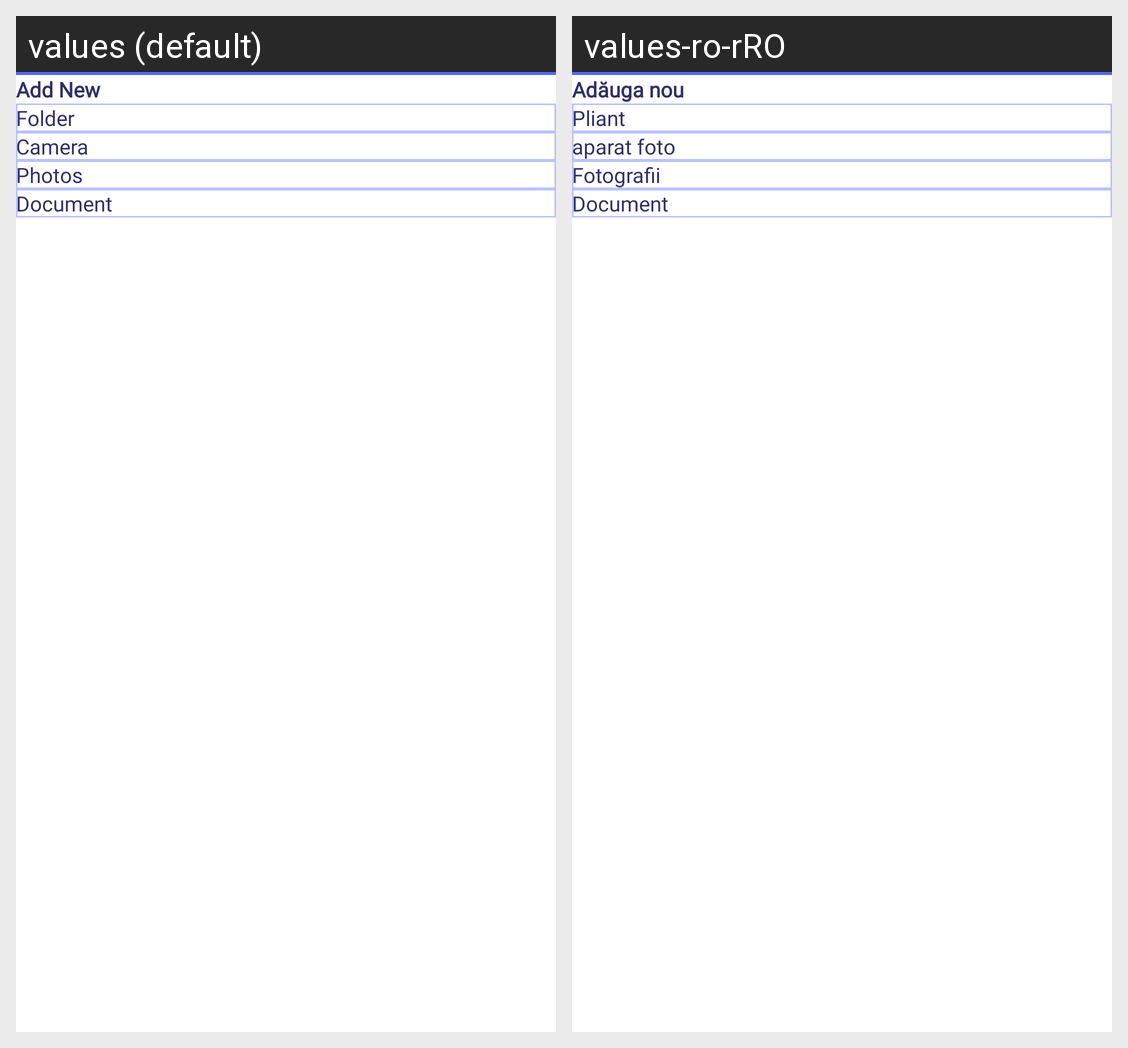

Strings drawn on this Android screen and how each of the app's shown locales translates them:
Android screen res/layout/create_new_document_dialog.xml rendered under 2 locales, left to right: values (default), values-ro-rRO. Device: Nexus 5 (rendered at 1080×1920; each locale shown at half size, 540×960, under a caption strip naming it); theme DefaultDayNightTheme.CarHome.
Strings drawn on this screen, with the default value and each locale's value (text and hints the layout hard-codes, and strings that could not be matched under every locale, appear in the picture but are not listed):

add_new
  values: Add New
  values-ro-rRO: Adăuga nou

folder
  values: Folder
  values-ro-rRO: Pliant

camera
  values: Camera
  values-ro-rRO: aparat foto

photos
  values: Photos
  values-ro-rRO: Fotografii

document
  values: Document
  values-ro-rRO: Document
